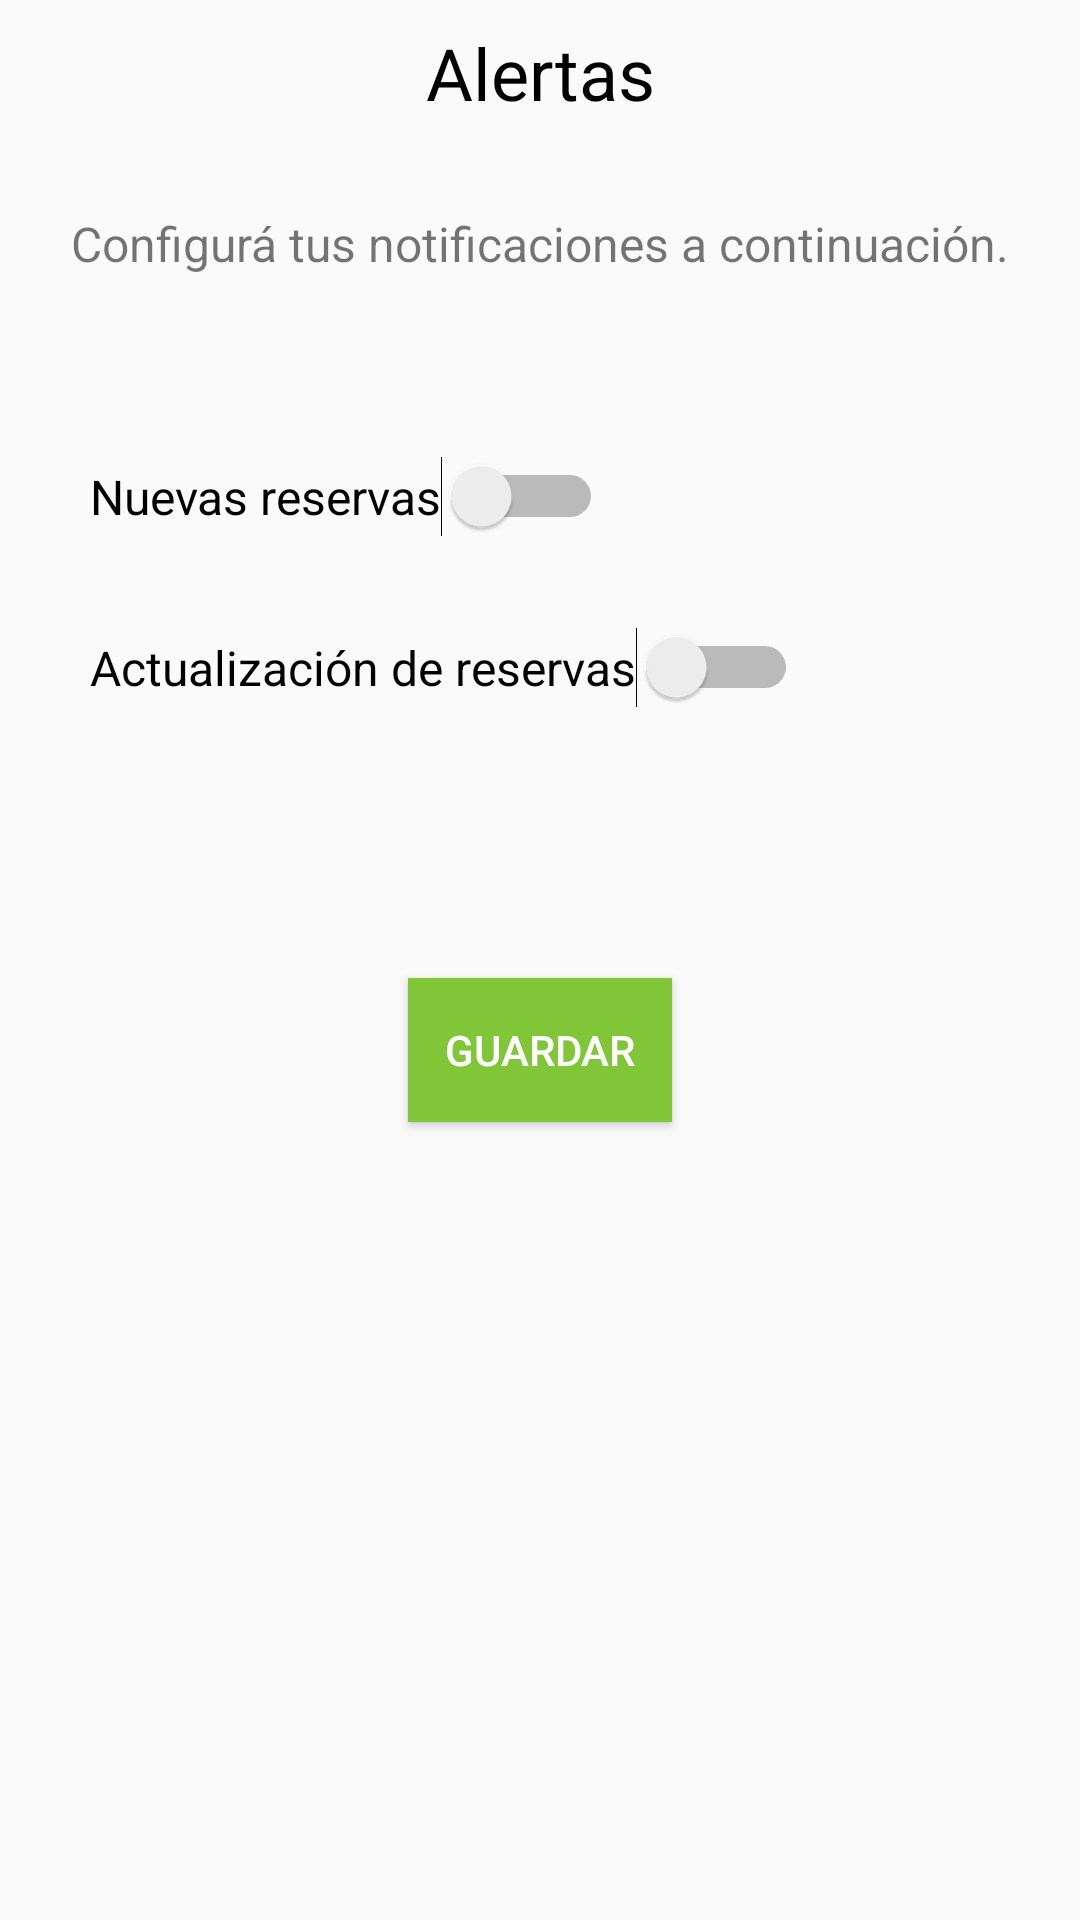

The Android layout XML behind this screen, and the referenced resources:
<!-- AndroidManifest.xml: application theme AppTheme -->
<!-- res/layout/fragment_alertasproductores.xml -->
<?xml version="1.0" encoding="utf-8"?>
<androidx.constraintlayout.widget.ConstraintLayout xmlns:android="http://schemas.android.com/apk/res/android"
    xmlns:app="http://schemas.android.com/apk/res-auto"
    xmlns:tools="http://schemas.android.com/tools"
    android:layout_width="match_parent"
    android:layout_height="match_parent">

    <TextView
        android:id="@+id/textViewAlertasProductor"
        android:layout_width="wrap_content"
        android:layout_height="wrap_content"
        android:layout_marginStart="161dp"
        android:layout_marginLeft="161dp"
        android:layout_marginTop="8dp"
        android:layout_marginEnd="161dp"
        android:layout_marginRight="161dp"
        android:text="@string/menu_alertas_productores"
        android:textColor="@android:color/background_dark"
        android:textColorHint="#00000000"
        android:textSize="24sp"
        app:layout_constraintEnd_toEndOf="parent"
        app:layout_constraintStart_toStartOf="parent"
        app:layout_constraintTop_toTopOf="parent" />

    <TextView
        android:id="@+id/textView5"
        android:layout_width="wrap_content"
        android:layout_height="wrap_content"
        android:layout_centerHorizontal="true"
        android:layout_marginTop="30dp"
        android:gravity="center"
        android:text="@string/texto_pantalla_alertas"
        android:textSize="16sp"
        app:layout_constraintEnd_toEndOf="parent"
        app:layout_constraintStart_toStartOf="parent"
        app:layout_constraintTop_toBottomOf="@+id/textViewAlertasProductor" />


    <Switch
        android:id="@+id/switch1"
        android:layout_width="wrap_content"
        android:layout_height="wrap_content"
        android:layout_alignParentRight="true"
        android:layout_marginStart="30dp"
        android:layout_marginLeft="30dp"
        android:layout_marginTop="60dp"
        android:checked="false"
        android:textSize="16sp"
        android:text="@string/alerta_nuevas_reservas"
        app:layout_constraintStart_toStartOf="parent"
        app:layout_constraintTop_toBottomOf="@+id/textView5" />


    <Switch
        android:id="@+id/switch2"
        android:layout_width="wrap_content"
        android:layout_height="wrap_content"
        android:layout_alignParentRight="true"
        android:layout_marginStart="30dp"
        android:layout_marginLeft="30dp"
        android:layout_marginTop="30dp"
        android:checked="false"
        android:textSize="16sp"
        android:text="@string/alerta_modificacion_reservas"
        app:layout_constraintStart_toStartOf="parent"
        app:layout_constraintTop_toBottomOf="@+id/switch1" />

    <Button
        android:id="@+id/botonGuardarAlertas"
        android:layout_width="wrap_content"
        android:layout_height="wrap_content"
        android:layout_marginStart="161dp"
        android:layout_marginLeft="161dp"
        android:layout_marginTop="90dp"
        android:layout_marginEnd="161dp"
        android:layout_marginRight="161dp"
        android:background="@color/color_verde"
        android:text="@string/boton_guardar"
        android:textColor="@android:color/background_light"
        app:layout_constraintEnd_toEndOf="parent"
        app:layout_constraintStart_toStartOf="parent"
        app:layout_constraintTop_toBottomOf="@+id/switch2" />

</androidx.constraintlayout.widget.ConstraintLayout>
<!-- resources referenced by this layout -->
<resources>
  <color name="color_verde">#81C639</color>
  <string name="alerta_modificacion_reservas">Actualización de reservas</string>
  <string name="alerta_nuevas_reservas">Nuevas reservas</string>
  <string name="boton_guardar">Guardar</string>
  <string name="menu_alertas_productores">Alertas</string>
  <string name="texto_pantalla_alertas">Configurá tus notificaciones a continuación.</string>
  <style name="AppTheme" parent="Theme.AppCompat.Light.NoActionBar">
          
          <item name="colorPrimary">@color/colorPrimary</item>
          <item name="colorPrimaryDark">@color/colorPrimaryDark</item>
          <item name="colorAccent">@color/colorAccent</item>
      </style>
  
    /*
  <color name="colorPrimary">#128500</color>
  <color name="colorPrimaryDark">#00574B</color>
  <color name="colorAccent">#078500</color>
</resources>
